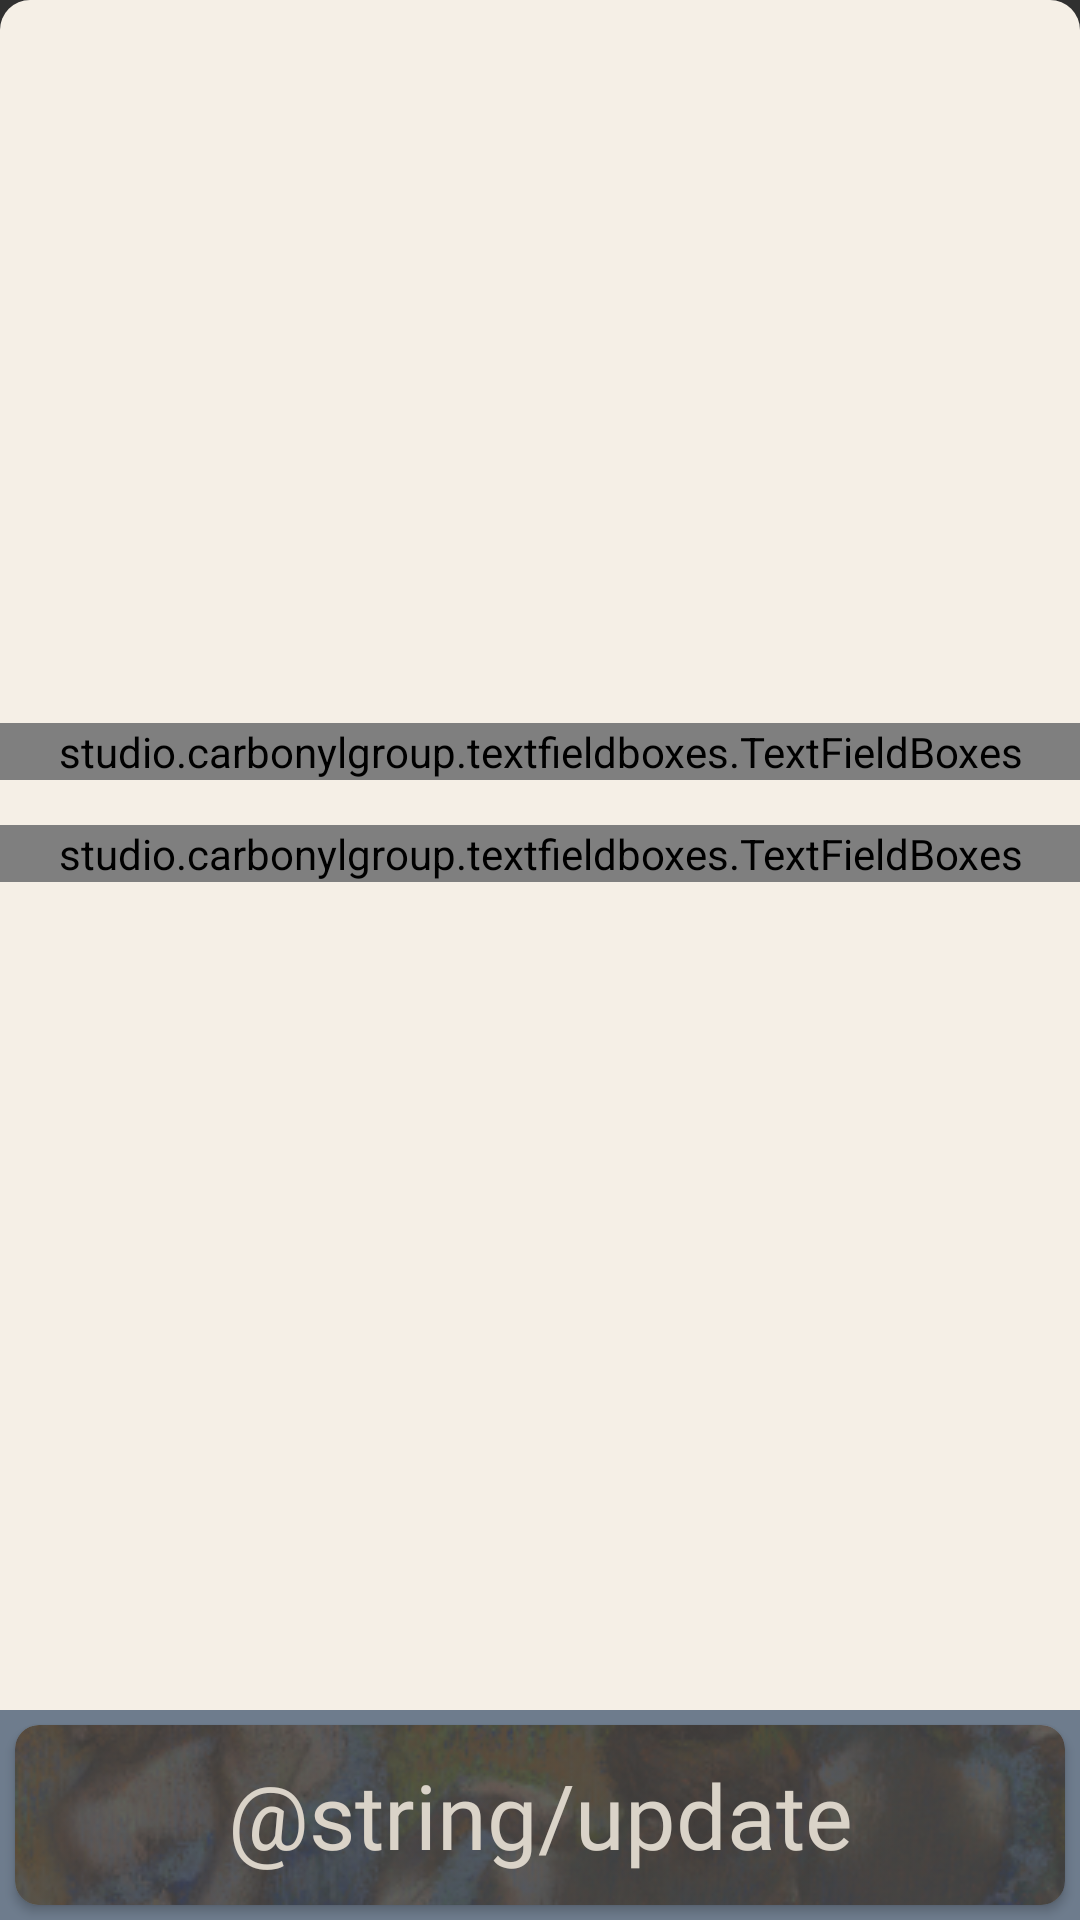

Write the Android layout XML for this screen, with the resource values it uses.
<!-- AndroidManifest.xml: application theme Theme.AppCompat.NoActionBar -->
<!-- res/layout/dialog_change_password.xml -->
<?xml version="1.0" encoding="utf-8"?>
<LinearLayout xmlns:android="http://schemas.android.com/apk/res/android"
    xmlns:app="http://schemas.android.com/apk/res-auto"
    android:layout_width="match_parent"
    android:layout_height="wrap_content"
    android:background="@drawable/rounded_corners"
    android:minWidth="400dp"
    android:minHeight="400dp"
    android:orientation="vertical">

    <LinearLayout
        android:layout_width="match_parent"
        android:layout_height="0dp"
        android:layout_marginBottom="40dp"
        android:layout_weight="1"
        android:gravity="center_vertical"
        android:orientation="vertical">

        <studio.carbonylgroup.textfieldboxes.TextFieldBoxes
            android:id="@+id/dialog_change_pass_old_pass_text_field_boxes"
            style="@style/textBoxOuter"
            android:layout_width="match_parent"
            android:layout_height="wrap_content"
            android:layout_marginTop="10dp"
            android:layout_marginBottom="5dp"
            android:imeOptions="actionDone"
            app:hasClearButton="true"
            app:labelText="Старый пароль">

            <studio.carbonylgroup.textfieldboxes.ExtendedEditText
                android:id="@+id/dialog_change_pass_old_pass_edit_text"
                android:layout_width="match_parent"
                android:layout_height="wrap_content"
                android:imeOptions="actionDone"
                android:inputType="text"
                android:lines="1"
                android:textColor="@color/dark_dark_brown"
                android:textSize="20sp" />
        </studio.carbonylgroup.textfieldboxes.TextFieldBoxes>

        <studio.carbonylgroup.textfieldboxes.TextFieldBoxes
            android:id="@+id/dialog_change_pass_new_pass_text_field_boxes"
            style="@style/textBoxOuter"
            android:layout_width="match_parent"
            android:layout_height="wrap_content"
            android:layout_gravity="center_vertical"
            android:layout_marginTop="10dp"
            android:layout_marginBottom="5dp"
            android:imeOptions="actionDone"
            app:hasClearButton="true"
            app:labelText="Новый пароль">

            <studio.carbonylgroup.textfieldboxes.ExtendedEditText
                android:id="@+id/dialog_change_pass_new_pass_edit_text"
                android:layout_width="match_parent"
                android:layout_height="wrap_content"
                android:imeOptions="actionDone"
                android:inputType="text"
                android:lines="1"
                android:textColor="@color/dark_dark_brown"
                android:textSize="20sp" />
        </studio.carbonylgroup.textfieldboxes.TextFieldBoxes>
    </LinearLayout>

    <RelativeLayout
        android:layout_width="match_parent"
        android:layout_height="wrap_content"
        android:layout_gravity="bottom"
        android:background="@color/blue"
        android:gravity="bottom"
        android:theme="@style/roundBtn">

        <androidx.cardview.widget.CardView
            android:layout_width="match_parent"
            android:layout_height="wrap_content"
            android:layout_margin="5dp"
            app:cardCornerRadius="8dp">

            <ImageView
                android:layout_width="match_parent"
                android:layout_height="60dp"
                android:scaleType="matrix"
                android:src="@drawable/image_for_btn" />

            <ProgressBar
                android:id="@+id/dialog_change_pass_progress_bar"
                android:layout_width="match_parent"
                android:layout_height="wrap_content"
                android:layout_centerVertical="true"
                android:layout_gravity="bottom"
                android:visibility="gone" />
        </androidx.cardview.widget.CardView>

        <Button
            android:id="@+id/dialog_change_pass_btn"
            android:layout_width="match_parent"
            android:layout_height="wrap_content"
            android:layout_centerVertical="true"
            android:autoSizeMaxTextSize="30sp"
            android:autoSizeTextType="uniform"
            android:background="@color/glass"
            android:clickable="true"
            android:fontFamily="@font/prata"
            android:foreground="?attr/selectableItemBackground"
            android:gravity="center"
            android:text="@string/update"
            android:textAllCaps="false"
            android:textColor="@color/darkBeige" />
    </RelativeLayout>
</LinearLayout>
<!-- resources referenced by this layout -->
<resources>
  <color name="blue">#6E7C8D</color>
  <color name="darkBeige">#DAD3C8</color>
  <color name="dark_dark_brown">#0E1114</color>
  <color name="glass">#006E7C8D</color>
  <!-- drawable image_for_btn: png bitmap (drawable, 80560 bytes) -->
  <!-- drawable rounded_corners (drawable) -->
  <?xml version="1.0" encoding="UTF-8"?>
  <shape xmlns:android="http://schemas.android.com/apk/res/android">
      <solid android:color="#FFFFFF"/>
       <corners android:radius="10dp"/>
      <solid android:color="@color/lightBeige"/>
  </shape>
  <style name="roundBtn">
          <item name="android:bottomLeftRadius">5dp</item>
          <item name="android:bottomRightRadius">5dp</item>
          <item name="android:topLeftRadius">5dp</item>
          <item name="android:topRightRadius">5dp</item>
  
      </style>
  <style name="textBoxOuter">
  
          <item name="fontFamily">@font/prata</item>
          <item name="errorColor">@color/blue</item>
  
          <item name="helperTextColor">@color/darkBeige</item>
          <item name="panelBackgroundColor">@color/lightBeige</item>
          <item name="primaryColor">@color/grey</item>
          <item name="secondaryColor">@color/grey</item>
          <item name="android:textCursorDrawable">@drawable/color_cursor</item>
  
      </style>
  <color name="lightBeige">#F5EFE6</color>
  <color name="grey">#5A5757</color>
</resources>
